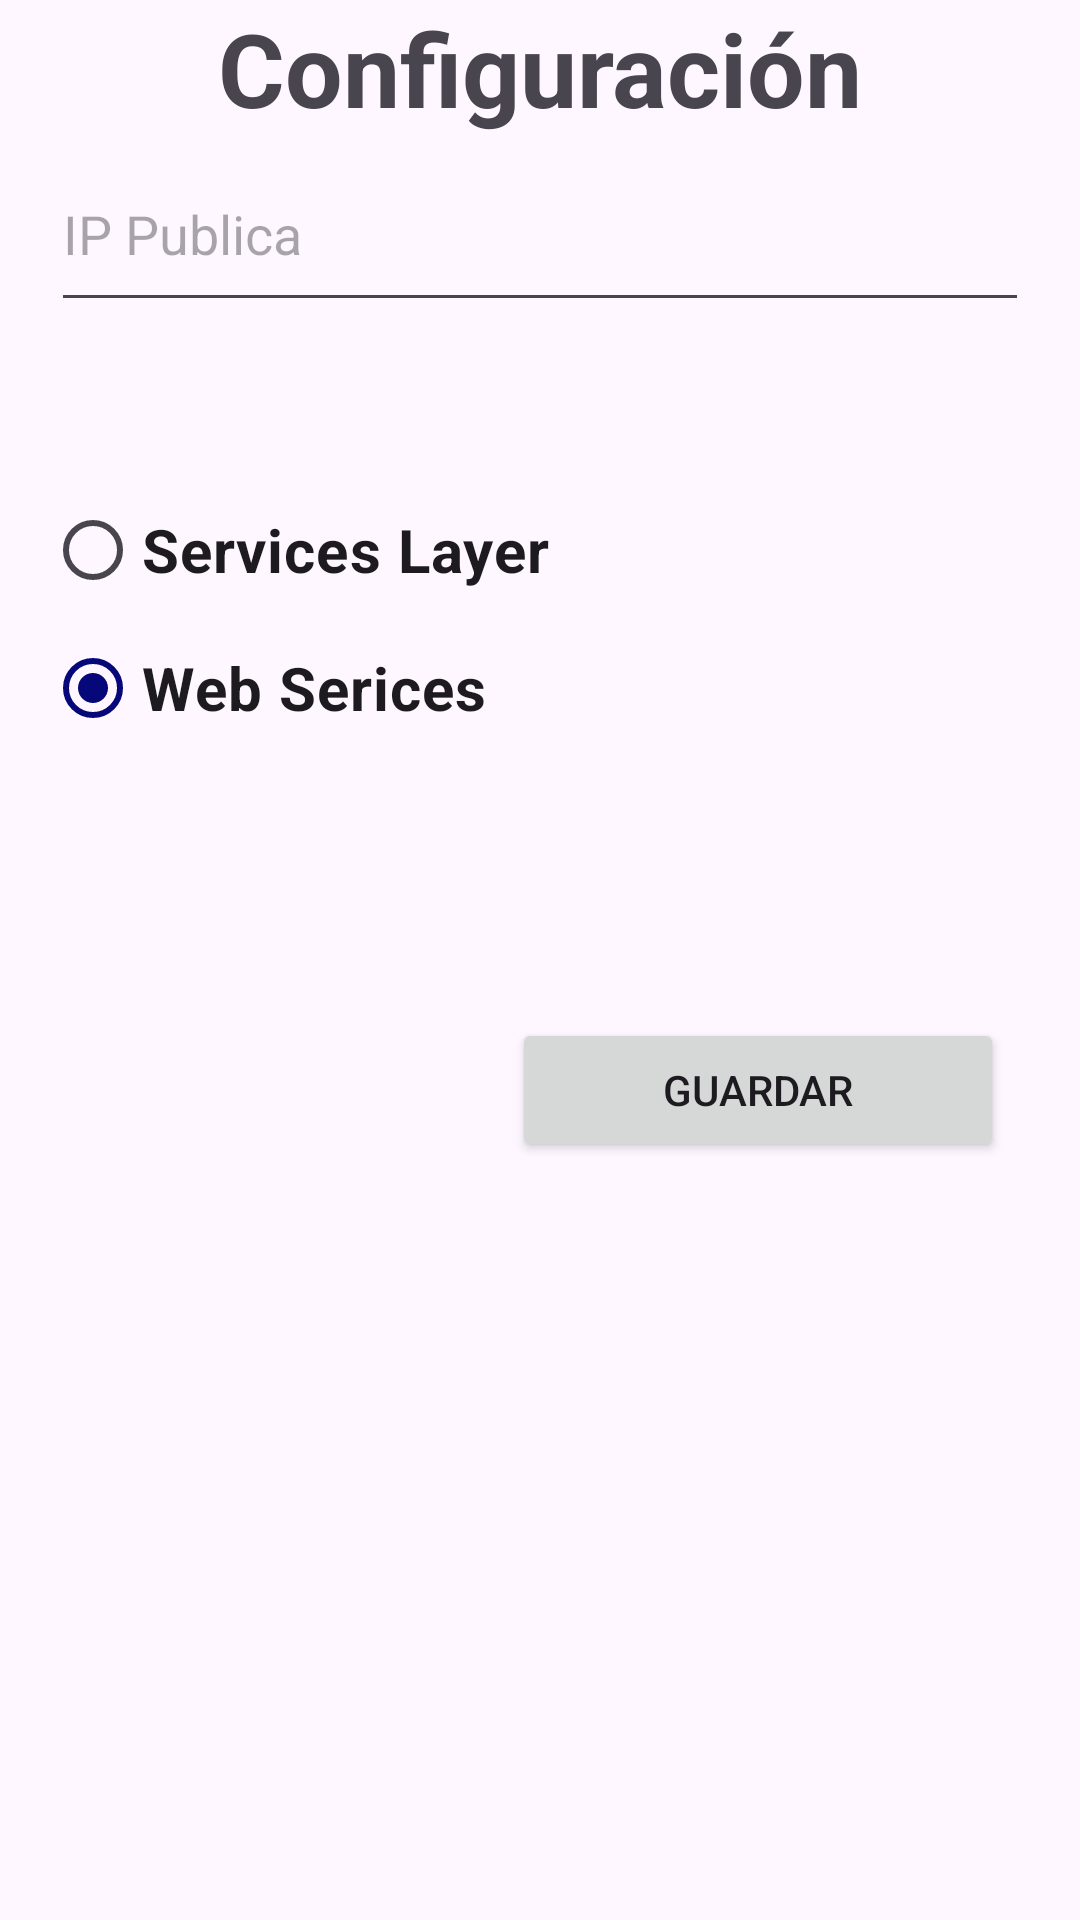

Android layout source for this screen:
<!-- AndroidManifest.xml: application theme Theme.Entregas2 -->
<!-- res/layout/activity_config.xml -->
<?xml version="1.0" encoding="utf-8"?>
<androidx.constraintlayout.widget.ConstraintLayout xmlns:android="http://schemas.android.com/apk/res/android"
    xmlns:app="http://schemas.android.com/apk/res-auto"
    xmlns:tools="http://schemas.android.com/tools"
    android:layout_width="match_parent"
    android:layout_height="match_parent">

    <TextView
        android:id="@+id/textView5"
        android:layout_width="wrap_content"
        android:layout_height="wrap_content"
        android:text="Configuración"
        android:textSize="34sp"
        android:textStyle="bold"
        app:layout_constraintEnd_toEndOf="parent"
        app:layout_constraintStart_toStartOf="parent"/>

    <EditText
        android:id="@+id/etIPublica"
        android:layout_width="326dp"
        android:layout_height="62dp"
        android:ems="10"
        android:hint="IP Publica"
        android:inputType="text"
        app:layout_constraintEnd_toEndOf="parent"
        app:layout_constraintHorizontal_bias="0.497"
        app:layout_constraintStart_toStartOf="parent"
        app:layout_constraintTop_toBottomOf="@+id/textView5" />

    <RadioGroup
        android:id="@+id/radioGroupServices"
        android:layout_width="330dp"
        android:layout_height="92dp"
        android:layout_marginTop="52dp"
        app:layout_constraintEnd_toEndOf="parent"
        app:layout_constraintStart_toStartOf="parent"
        app:layout_constraintTop_toBottomOf="@+id/etIPublica">

        <RadioButton
            android:id="@+id/rbServicesL"
            android:layout_width="match_parent"
            android:layout_height="wrap_content"
            android:text="Services Layer"
            android:textSize="20sp"
            android:textStyle="bold" />

        <RadioButton
            android:id="@+id/rbWCF"
            android:layout_width="match_parent"
            android:layout_height="wrap_content"
            android:checked="true"
            android:text="Web Serices"
            android:textSize="20sp"
            android:textStyle="bold" />
    </RadioGroup>

    <Button
        android:id="@+id/btnsave"
        android:layout_width="164dp"
        android:layout_height="48dp"
        android:layout_marginTop="88dp"
        android:text="Guardar"
        app:layout_constraintBottom_toBottomOf="parent"
        app:layout_constraintEnd_toEndOf="parent"
        app:layout_constraintHorizontal_bias="0.87"
        app:layout_constraintStart_toStartOf="parent"
        app:layout_constraintTop_toBottomOf="@+id/radioGroupServices"
        app:layout_constraintVertical_bias="0.0" />

    <ImageView
        android:id="@+id/imageView5"
        android:layout_width="199dp"
        android:layout_height="153dp"
        app:layout_constraintBottom_toBottomOf="parent"
        app:layout_constraintEnd_toEndOf="parent"
        app:layout_constraintHorizontal_bias="0.075"
        app:layout_constraintStart_toStartOf="parent"
        app:layout_constraintTop_toBottomOf="@+id/radioGroupServices"
        app:layout_constraintVertical_bias="0.657"
        app:srcCompat="@drawable/config" />


</androidx.constraintlayout.widget.ConstraintLayout>
<!-- resources referenced by this layout -->
<resources>
  <style name="Theme.Entregas2" parent="Base.Theme.Entregas2">
          <item name="colorPrimary">@color/azul</item>
      </style>
  <style name="Base.Theme.Entregas2" parent="Theme.Material3.DayNight.NoActionBar">
          
          
      </style>
  <color name="azul">#060779</color>
</resources>
